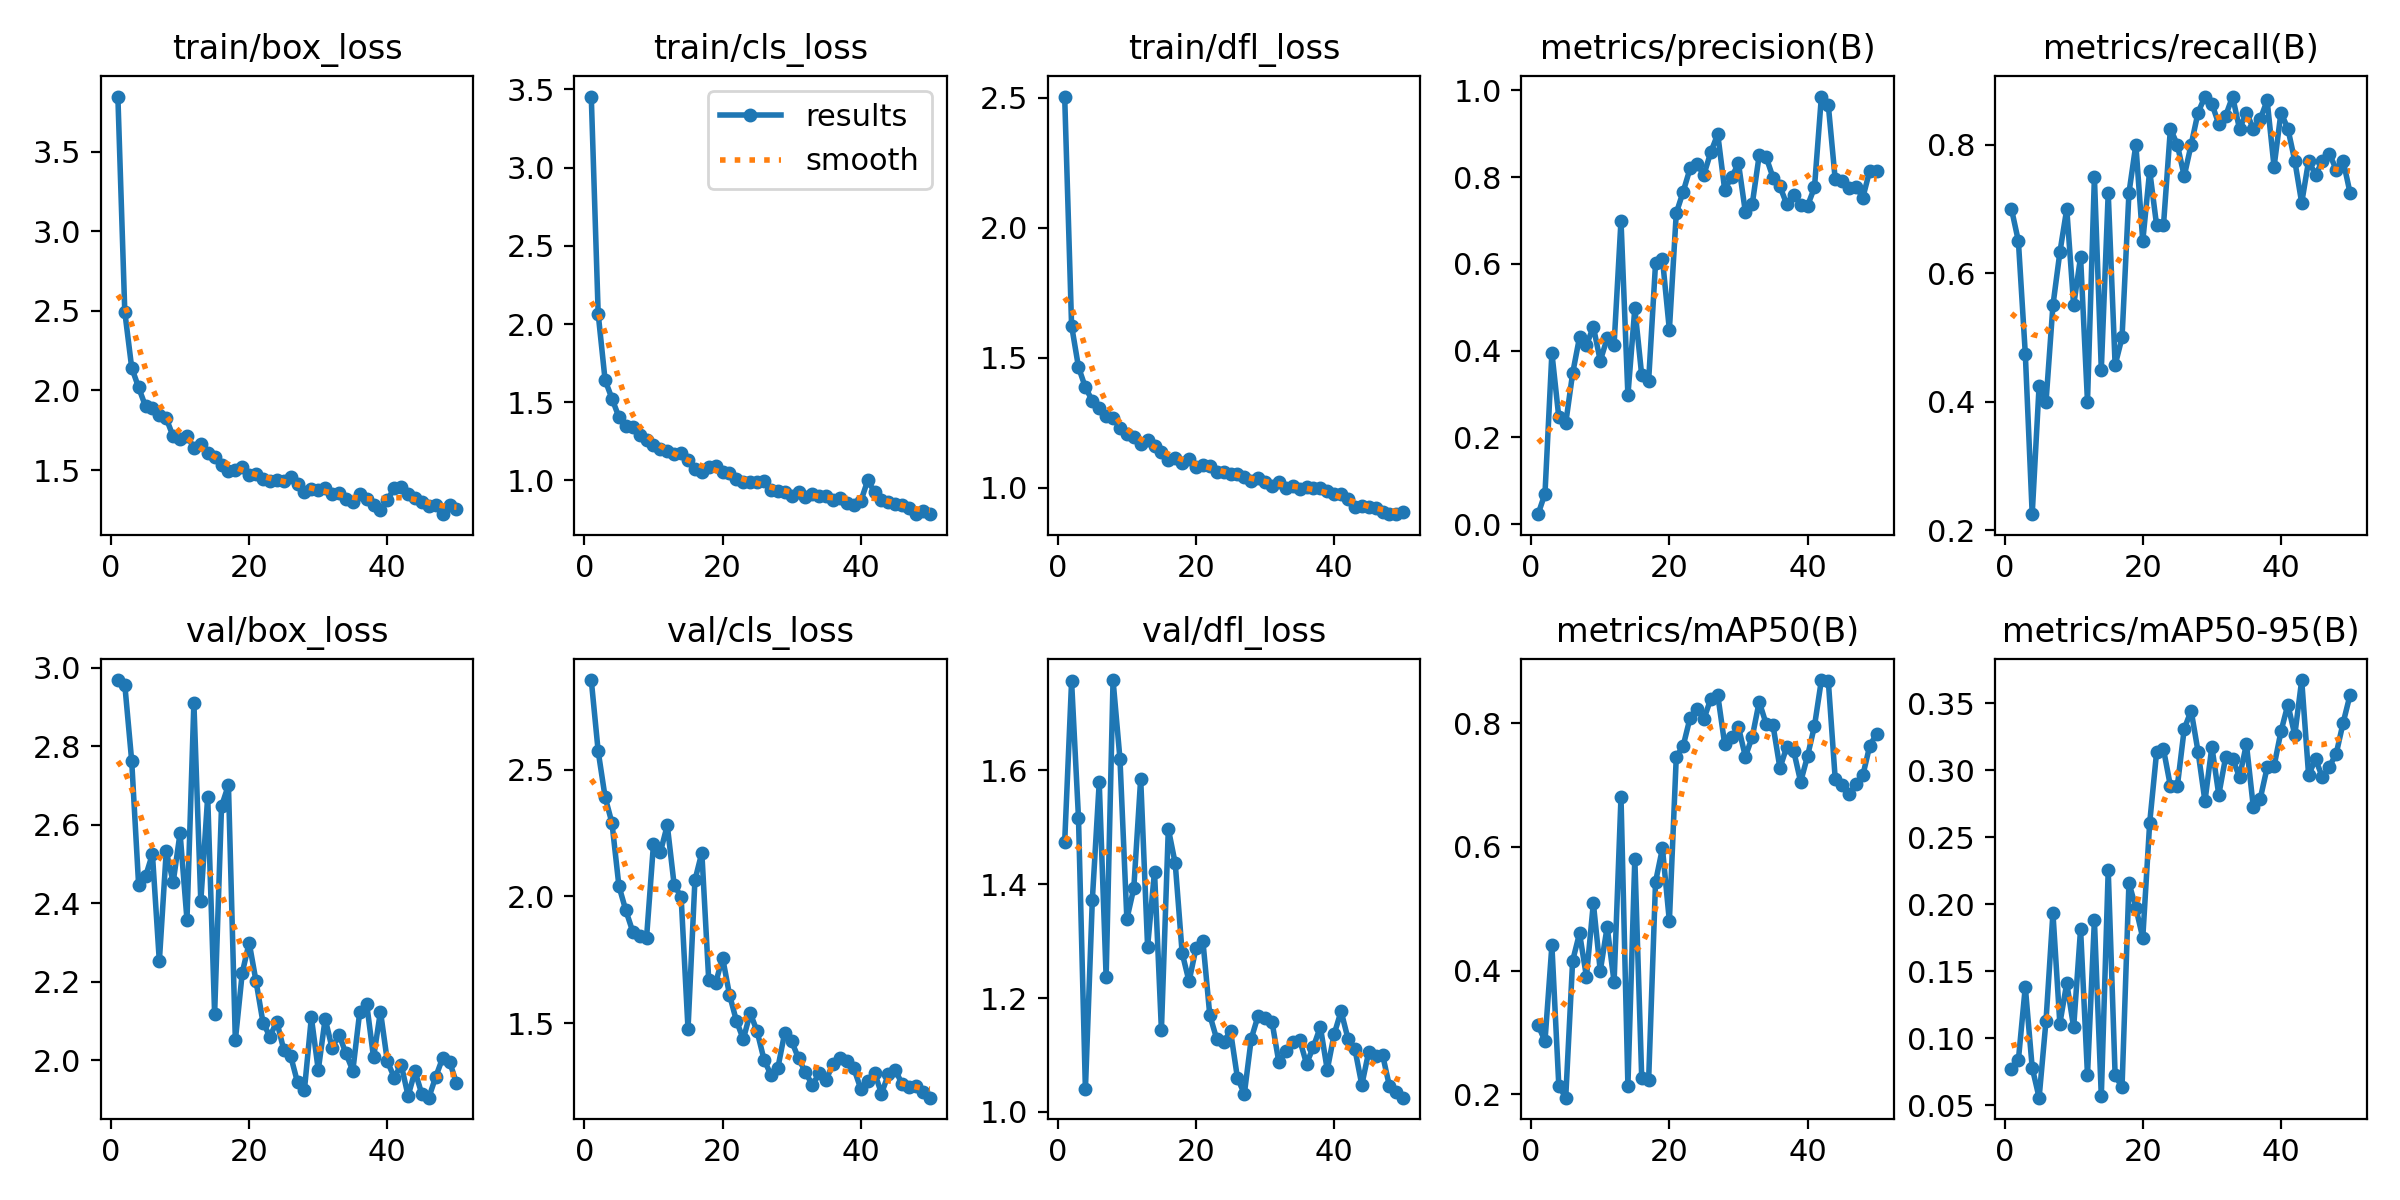

Values plotted in this chart, from the file beside it:
epoch, time, train/box_loss, train/cls_loss, train/dfl_loss, metrics/precision(B), metrics/recall(B), metrics/mAP50(B), metrics/mAP50-95(B), val/box_loss, val/cls_loss, val/dfl_loss, lr/pg0, lr/pg1, lr/pg2
1, 108.6, 3.845, 3.454, 2.505, 0.02333, 0.7, 0.3117, 0.07745, 2.969, 2.853, 1.474, 0.00018, 0.00018, 0.00018
2, 207.7, 2.494, 2.065, 1.623, 0.07065, 0.65, 0.2859, 0.0838, 2.957, 2.572, 1.756, 0.0003725, 0.0003725, 0.0003725
3, 318.2, 2.143, 1.641, 1.464, 0.3947, 0.475, 0.4406, 0.1385, 2.763, 2.392, 1.516, 0.000557, 0.000557, 0.000557
4, 408.8, 2.019, 1.523, 1.386, 0.2467, 0.225, 0.2139, 0.07805, 2.447, 2.289, 1.04, 0.0007337, 0.0007337, 0.0007337
5, 506.7, 1.901, 1.405, 1.334, 0.2327, 0.425, 0.1943, 0.05572, 2.468, 2.041, 1.372, 0.0009024, 0.0009024, 0.0009024
6, 654.6, 1.891, 1.347, 1.308, 0.3475, 0.4, 0.4157, 0.1133, 2.525, 1.945, 1.579, 0.001063, 0.001063, 0.001063
7, 814.7, 1.846, 1.34, 1.277, 0.4311, 0.55, 0.4603, 0.1935, 2.252, 1.861, 1.236, 0.001216, 0.001216, 0.001216
8, 964.3, 1.825, 1.287, 1.267, 0.4126, 0.6323, 0.3901, 0.1109, 2.533, 1.843, 1.759, 0.001361, 0.001361, 0.001361
9, 1092, 1.711, 1.257, 1.229, 0.455, 0.7, 0.5091, 0.1411, 2.453, 1.837, 1.62, 0.001498, 0.001498, 0.001498
10, 1217, 1.694, 1.227, 1.207, 0.3766, 0.55, 0.3994, 0.1081, 2.579, 2.206, 1.339, 0.001627, 0.001627, 0.001627
11, 1428, 1.715, 1.201, 1.195, 0.4284, 0.625, 0.4707, 0.1816, 2.358, 2.175, 1.393, 0.001604, 0.001604, 0.001604
12, 1668, 1.641, 1.19, 1.169, 0.4141, 0.4, 0.3814, 0.07249, 2.911, 2.281, 1.585, 0.001564, 0.001564, 0.001564
13, 1840, 1.663, 1.168, 1.183, 0.6997, 0.75, 0.6807, 0.1883, 2.405, 2.044, 1.29, 0.001525, 0.001525, 0.001525
14, 1981, 1.61, 1.174, 1.161, 0.2972, 0.45, 0.214, 0.05677, 2.672, 1.999, 1.422, 0.001485, 0.001485, 0.001485
15, 2143, 1.58, 1.133, 1.139, 0.4977, 0.725, 0.5813, 0.2255, 2.117, 1.477, 1.144, 0.001446, 0.001446, 0.001446
16, 2277, 1.534, 1.071, 1.107, 0.343, 0.4569, 0.2257, 0.07239, 2.647, 2.064, 1.497, 0.001406, 0.001406, 0.001406
17, 2435, 1.492, 1.051, 1.115, 0.3311, 0.5, 0.223, 0.06355, 2.701, 2.173, 1.436, 0.001366, 0.001366, 0.001366
18, 2529, 1.504, 1.085, 1.093, 0.6012, 0.725, 0.5435, 0.2159, 2.05, 1.669, 1.279, 0.001327, 0.001327, 0.001327
19, 2619, 1.52, 1.09, 1.109, 0.6114, 0.8, 0.5979, 0.1974, 2.222, 1.659, 1.229, 0.001287, 0.001287, 0.001287
20, 2734, 1.472, 1.051, 1.08, 0.4478, 0.65, 0.4798, 0.1749, 2.299, 1.759, 1.288, 0.001248, 0.001248, 0.001248
21, 2849, 1.476, 1.046, 1.088, 0.7168, 0.7596, 0.7458, 0.2606, 2.2, 1.613, 1.301, 0.001208, 0.001208, 0.001208
22, 2936, 1.444, 1.007, 1.083, 0.7663, 0.675, 0.7635, 0.3133, 2.096, 1.51, 1.17, 0.001168, 0.001168, 0.001168
23, 3036, 1.429, 0.9883, 1.061, 0.8198, 0.675, 0.8091, 0.3155, 2.06, 1.437, 1.128, 0.001129, 0.001129, 0.001129
24, 3141, 1.435, 0.9896, 1.061, 0.8288, 0.825, 0.8231, 0.2882, 2.098, 1.54, 1.123, 0.001089, 0.001089, 0.001089
25, 3229, 1.433, 0.9924, 1.052, 0.8056, 0.8, 0.8072, 0.2879, 2.027, 1.468, 1.142, 0.00105, 0.00105, 0.00105
26, 3317, 1.457, 0.9947, 1.053, 0.8573, 0.7513, 0.8399, 0.3308, 2.011, 1.356, 1.06, 0.00101, 0.00101, 0.00101
27, 3406, 1.411, 0.9415, 1.043, 0.8989, 0.8, 0.8461, 0.3444, 1.943, 1.296, 1.032, 0.0009704, 0.0009704, 0.0009704
28, 3497, 1.363, 0.9337, 1.026, 0.771, 0.85, 0.7667, 0.3139, 1.925, 1.323, 1.129, 0.0009308, 0.0009308, 0.0009308
29, 3583, 1.38, 0.9268, 1.037, 0.7991, 0.875, 0.7774, 0.2768, 2.109, 1.463, 1.169, 0.0008912, 0.0008912, 0.0008912
30, 3670, 1.377, 0.9025, 1.02, 0.8315, 0.8637, 0.7938, 0.3175, 1.975, 1.429, 1.164, 0.0008516, 0.0008516, 0.0008516
31, 3792, 1.386, 0.9233, 1.008, 0.7191, 0.8322, 0.7461, 0.2817, 2.105, 1.361, 1.159, 0.000812, 0.000812, 0.000812
32, 3884, 1.351, 0.8963, 1.023, 0.738, 0.8452, 0.7784, 0.3099, 2.03, 1.306, 1.087, 0.0007724, 0.0007724, 0.0007724
33, 3973, 1.358, 0.9112, 0.9992, 0.8502, 0.875, 0.835, 0.3084, 2.065, 1.256, 1.107, 0.0007328, 0.0007328, 0.0007328
34, 4058, 1.319, 0.9029, 1.006, 0.8461, 0.8246, 0.7994, 0.295, 2.017, 1.303, 1.123, 0.0006932, 0.0006932, 0.0006932
35, 4143, 1.3, 0.898, 0.9957, 0.7988, 0.85, 0.7968, 0.3195, 1.973, 1.278, 1.127, 0.0006536, 0.0006536, 0.0006536
36, 4228, 1.35, 0.8722, 1.002, 0.7783, 0.825, 0.7277, 0.2724, 2.123, 1.341, 1.085, 0.000614, 0.000614, 0.000614
37, 4312, 1.319, 0.8853, 0.9995, 0.7368, 0.8398, 0.7623, 0.2787, 2.144, 1.363, 1.115, 0.0005744, 0.0005744, 0.0005744
38, 4398, 1.283, 0.8554, 0.998, 0.7596, 0.8689, 0.755, 0.3021, 2.007, 1.35, 1.149, 0.0005348, 0.0005348, 0.0005348
39, 4483, 1.248, 0.8448, 0.9857, 0.7357, 0.7656, 0.7054, 0.3031, 2.124, 1.322, 1.074, 0.0004952, 0.0004952, 0.0004952
40, 4574, 1.31, 0.8653, 0.9758, 0.7338, 0.85, 0.7472, 0.3289, 1.996, 1.241, 1.137, 0.0004556, 0.0004556, 0.0004556
41, 4662, 1.389, 0.9997, 0.975, 0.776, 0.825, 0.7958, 0.349, 1.956, 1.27, 1.177, 0.000416, 0.000416, 0.000416
42, 4746, 1.393, 0.9256, 0.9558, 0.9853, 0.775, 0.8701, 0.3262, 1.988, 1.304, 1.129, 0.0003764, 0.0003764, 0.0003764
43, 4830, 1.352, 0.8778, 0.9246, 0.9659, 0.7095, 0.8689, 0.3673, 1.909, 1.223, 1.11, 0.0003368, 0.0003368, 0.0003368
44, 4914, 1.323, 0.8612, 0.9306, 0.7944, 0.775, 0.7103, 0.2962, 1.972, 1.299, 1.048, 0.0002972, 0.0002972, 0.0002972
45, 4999, 1.3, 0.8511, 0.924, 0.7902, 0.7532, 0.7001, 0.3084, 1.912, 1.316, 1.106, 0.0002576, 0.0002576, 0.0002576
46, 5084, 1.275, 0.8403, 0.9234, 0.7749, 0.7744, 0.6852, 0.2946, 1.904, 1.259, 1.099, 0.000218, 0.000218, 0.000218
47, 5171, 1.284, 0.8246, 0.9059, 0.7774, 0.7861, 0.7026, 0.3026, 1.957, 1.249, 1.101, 0.0001784, 0.0001784, 0.0001784
48, 5260, 1.223, 0.787, 0.9002, 0.7527, 0.7611, 0.7159, 0.3124, 2.005, 1.254, 1.045, 0.0001388, 0.0001388, 0.0001388
49, 5346, 1.28, 0.8062, 0.8979, 0.8147, 0.775, 0.7639, 0.3354, 1.996, 1.231, 1.035, 9.92e-05, 9.92e-05, 9.92e-05
50, 5434, 1.257, 0.784, 0.9061, 0.8144, 0.725, 0.7833, 0.3562, 1.942, 1.206, 1.025, 5.96e-05, 5.96e-05, 5.96e-05
